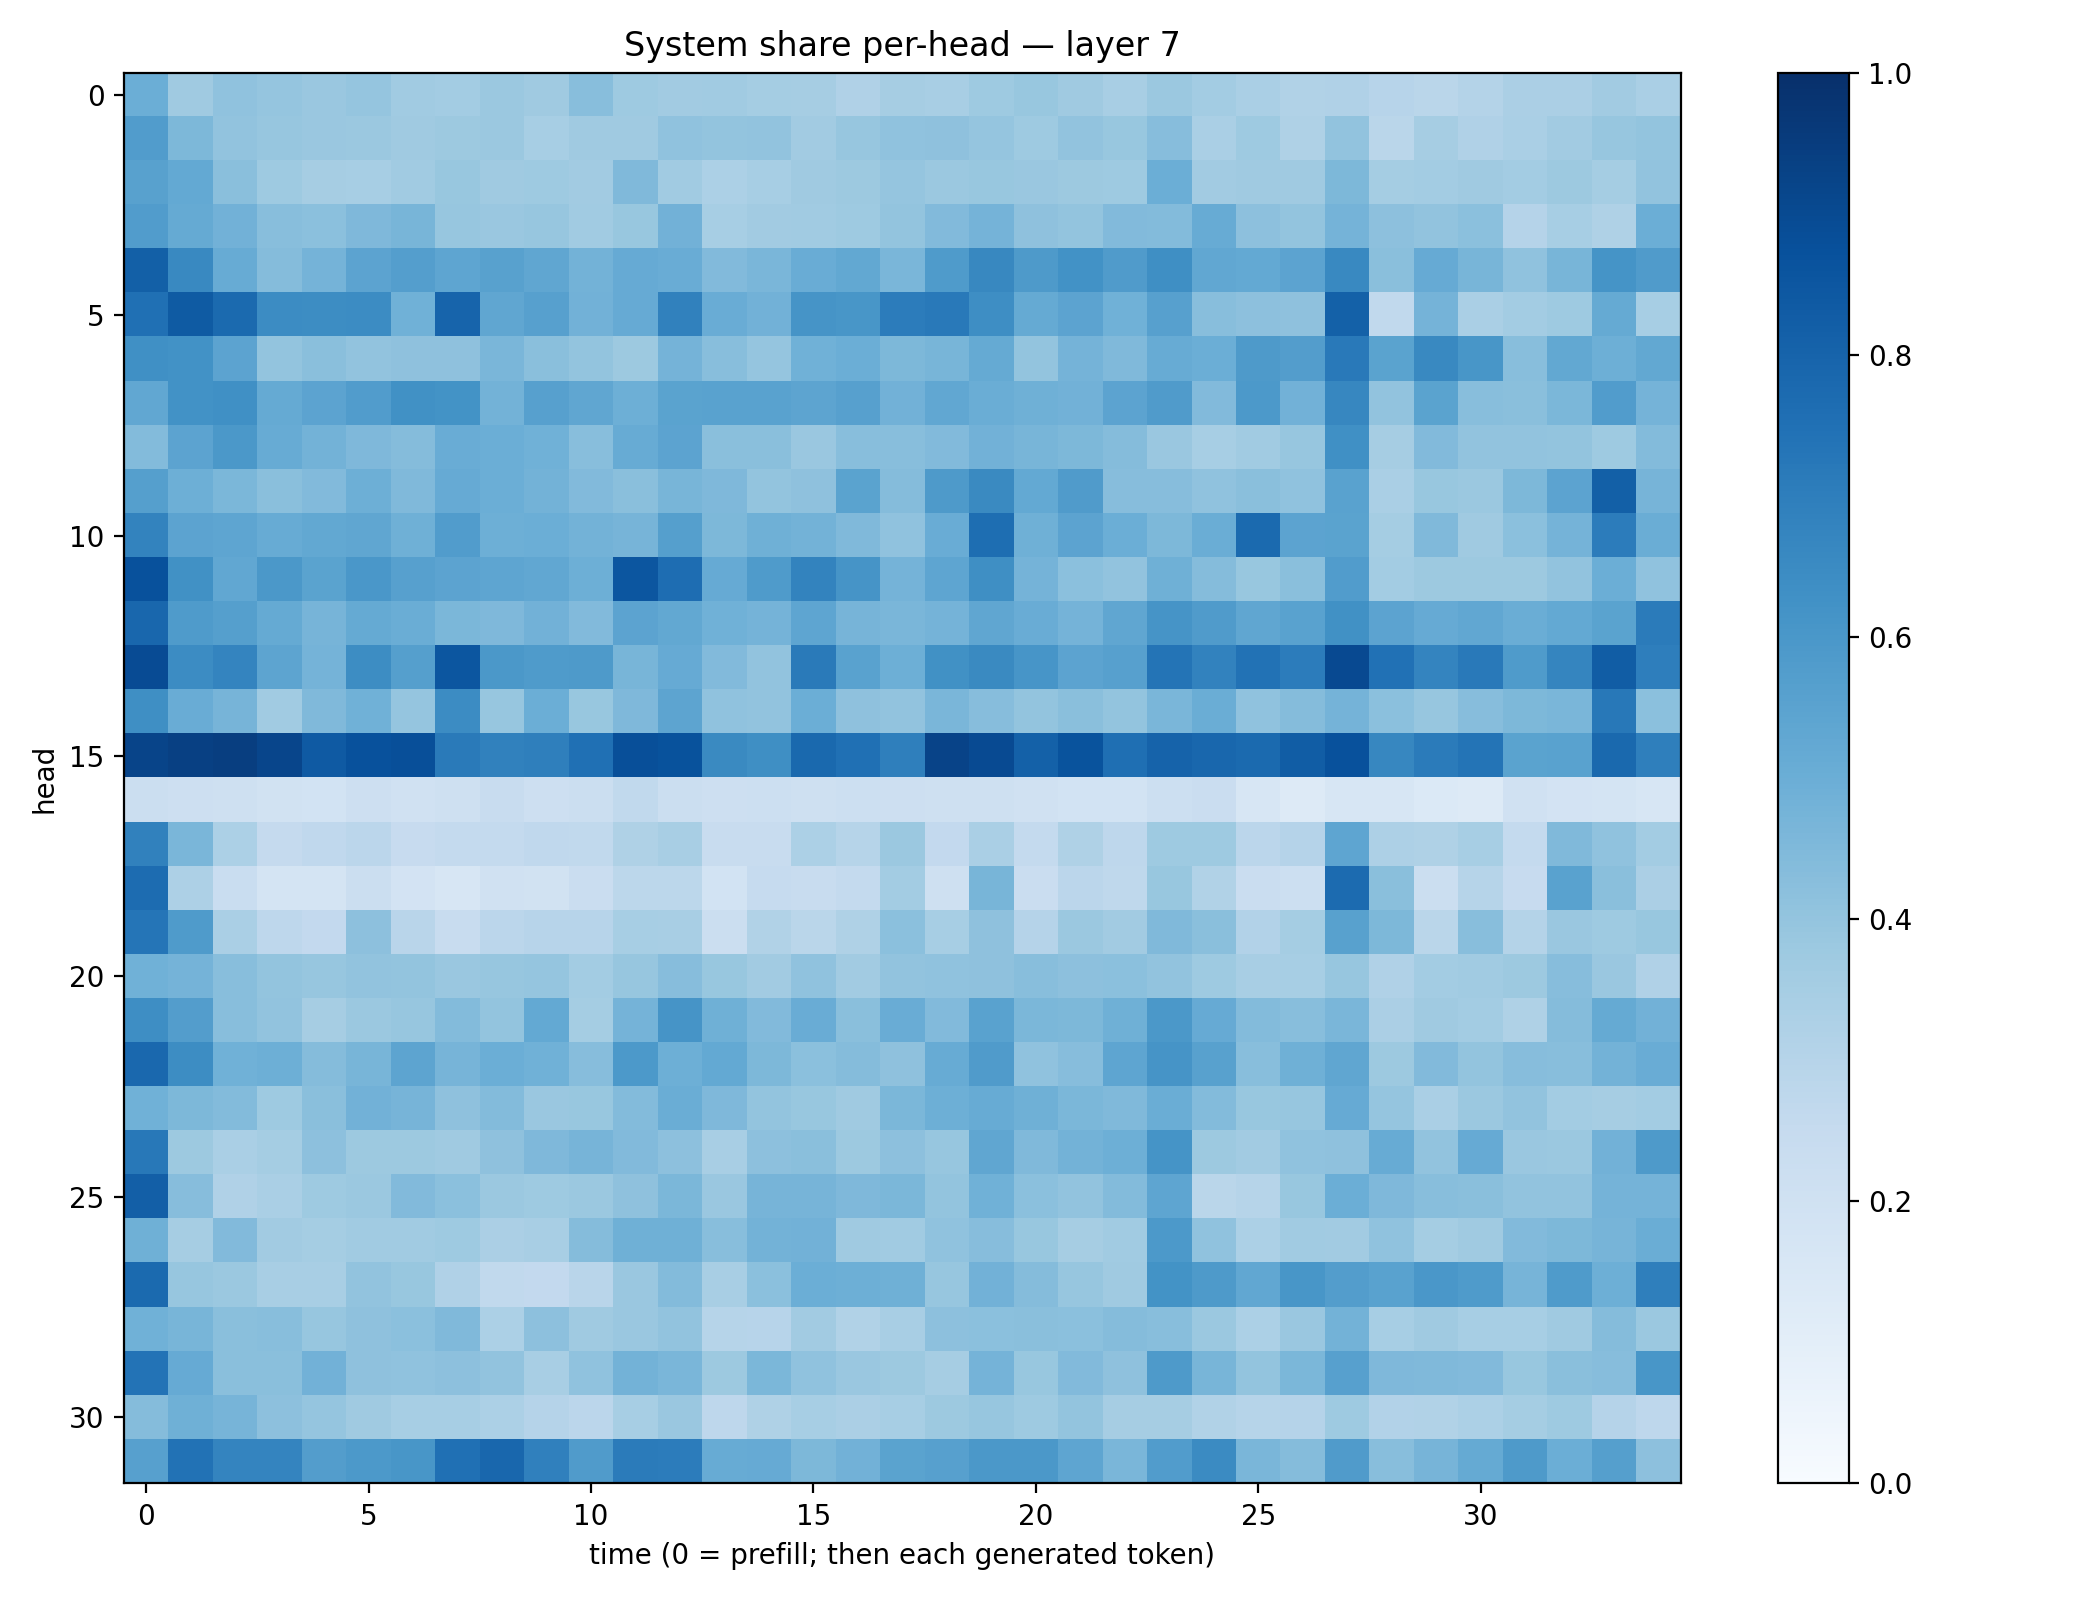

The data file committed next to this chart (first rows):
0.49926892, 0.37082767, 0.4073641, 0.39495718, 0.3839085, 0.39740238, 0.36653194, 0.35568374, 0.38176063, 0.36897558, 0.42859268, 0.3747831, 0.36096585, 0.3638747, 0.35234267, 0.34777033, 0.3170008, 0.348019, 0.34038082, 0.3724659, 0.38689697, 0.36821932, 0.34308872, 0.38031417
0.5757, 0.4567, 0.404, 0.3921, 0.3845, 0.3804, 0.3677, 0.3764, 0.3816, 0.3446, 0.3707, 0.3673, 0.4081, 0.4004, 0.4051, 0.3598, 0.3912, 0.4069, 0.4108, 0.3956, 0.3749, 0.4028, 0.3905, 0.4325
0.5555, 0.5226, 0.4237, 0.3749, 0.3489, 0.3439, 0.3634, 0.3887, 0.3676, 0.374, 0.3626, 0.4456, 0.3633, 0.3305, 0.3469, 0.3674, 0.3779, 0.3956, 0.3807, 0.3871, 0.3846, 0.3756, 0.3718, 0.4995
0.5768, 0.517, 0.4841, 0.4288, 0.4189, 0.45, 0.4675, 0.3942, 0.3844, 0.3906, 0.3637, 0.3876, 0.4835, 0.3452, 0.361, 0.3645, 0.3735, 0.4001, 0.443, 0.4759, 0.4123, 0.4007, 0.443, 0.4409
0.8154, 0.6583, 0.5111, 0.4351, 0.4748, 0.5462, 0.5682, 0.537, 0.5579, 0.5341, 0.4768, 0.5131, 0.5058, 0.4451, 0.463, 0.5057, 0.525, 0.4624, 0.5856, 0.6627, 0.5888, 0.6248, 0.5819, 0.6364
0.7518, 0.8343, 0.7753, 0.6457, 0.6417, 0.6463, 0.4846, 0.7992, 0.5346, 0.5587, 0.4807, 0.512, 0.686, 0.5059, 0.4829, 0.6123, 0.6025, 0.7032, 0.7157, 0.6388, 0.5158, 0.5462, 0.4876, 0.5601
0.6316, 0.6227, 0.544, 0.3997, 0.4241, 0.4026, 0.4136, 0.4105, 0.4642, 0.4225, 0.4003, 0.3776, 0.4733, 0.4278, 0.3977, 0.4869, 0.4988, 0.4539, 0.468, 0.5187, 0.4018, 0.4728, 0.4465, 0.5106
0.5307, 0.6243, 0.6308, 0.5183, 0.5435, 0.5781, 0.6285, 0.6187, 0.4798, 0.5593, 0.5334, 0.4952, 0.5495, 0.5536, 0.5545, 0.5402, 0.5602, 0.4837, 0.5281, 0.503, 0.4912, 0.4842, 0.5437, 0.5818
0.4408, 0.5445, 0.5966, 0.5087, 0.4773, 0.4495, 0.4366, 0.5056, 0.4971, 0.4853, 0.4292, 0.5084, 0.546, 0.4249, 0.4223, 0.3838, 0.4281, 0.4273, 0.4436, 0.4805, 0.4661, 0.4566, 0.4356, 0.3845
0.5626, 0.494, 0.4577, 0.4255, 0.4434, 0.4942, 0.4486, 0.5126, 0.4973, 0.4781, 0.442, 0.4257, 0.4682, 0.4527, 0.3999, 0.4106, 0.5499, 0.4355, 0.5898, 0.6537, 0.5207, 0.5785, 0.4322, 0.4314
0.6794, 0.5431, 0.5363, 0.5109, 0.5261, 0.532, 0.4909, 0.5745, 0.4955, 0.4994, 0.4796, 0.4719, 0.5653, 0.4534, 0.4891, 0.4768, 0.4474, 0.4069, 0.5075, 0.7585, 0.4884, 0.5436, 0.4982, 0.4544
0.8718, 0.6281, 0.528, 0.5951, 0.5502, 0.6003, 0.5608, 0.5432, 0.5377, 0.5308, 0.4956, 0.855, 0.7637, 0.5147, 0.5859, 0.6779, 0.6129, 0.4736, 0.5352, 0.6352, 0.4727, 0.4203, 0.4031, 0.4885
0.7855, 0.5829, 0.563, 0.5182, 0.4726, 0.5172, 0.5022, 0.4605, 0.4501, 0.4807, 0.444, 0.545, 0.5266, 0.4846, 0.4751, 0.5385, 0.4691, 0.4626, 0.4729, 0.5329, 0.5055, 0.4746, 0.5315, 0.6128
0.8932, 0.6472, 0.6719, 0.5417, 0.4742, 0.6438, 0.5651, 0.8547, 0.595, 0.5835, 0.5871, 0.4685, 0.5129, 0.4425, 0.4058, 0.7132, 0.5513, 0.4956, 0.6259, 0.6554, 0.6056, 0.5442, 0.559, 0.7368
0.6335, 0.5061, 0.4723, 0.3642, 0.4475, 0.4863, 0.3981, 0.6446, 0.3918, 0.4989, 0.3884, 0.4517, 0.5416, 0.4075, 0.4036, 0.4979, 0.414, 0.4052, 0.4622, 0.4323, 0.4014, 0.4241, 0.4011, 0.4617
0.9181, 0.9351, 0.9429, 0.9142, 0.8369, 0.873, 0.8823, 0.7143, 0.684, 0.6932, 0.7535, 0.8824, 0.8704, 0.653, 0.6343, 0.7783, 0.7505, 0.6922, 0.9232, 0.8981, 0.8112, 0.867, 0.7577, 0.8008
0.2193, 0.2145, 0.2068, 0.1938, 0.1858, 0.2116, 0.1963, 0.2076, 0.2369, 0.2137, 0.2262, 0.2629, 0.2234, 0.2125, 0.2163, 0.2042, 0.2183, 0.2146, 0.2102, 0.2077, 0.196, 0.1837, 0.1848, 0.215
0.686, 0.4648, 0.3286, 0.2537, 0.2675, 0.2838, 0.2442, 0.2543, 0.2577, 0.2659, 0.2643, 0.3214, 0.3432, 0.2369, 0.2358, 0.3296, 0.2995, 0.38, 0.2593, 0.3378, 0.254, 0.3208, 0.275, 0.3741
0.7667, 0.3265, 0.2316, 0.178, 0.1795, 0.2238, 0.1816, 0.1616, 0.1966, 0.1947, 0.2301, 0.2802, 0.28, 0.187, 0.2481, 0.2406, 0.2563, 0.3575, 0.2038, 0.4672, 0.2304, 0.2826, 0.2723, 0.3872
0.7317, 0.5821, 0.3388, 0.2757, 0.2607, 0.4143, 0.2919, 0.2352, 0.2847, 0.2933, 0.294, 0.3439, 0.3428, 0.2228, 0.3138, 0.2874, 0.3227, 0.4195, 0.3444, 0.4135, 0.3028, 0.3823, 0.3603, 0.4467
0.4851, 0.4758, 0.4266, 0.3999, 0.3944, 0.4026, 0.4021, 0.3849, 0.3909, 0.3954, 0.3575, 0.3923, 0.4325, 0.3876, 0.3633, 0.4069, 0.3619, 0.4046, 0.408, 0.4105, 0.426, 0.4143, 0.4181, 0.405
0.6386, 0.5736, 0.4272, 0.4036, 0.3481, 0.3818, 0.3935, 0.4385, 0.3997, 0.5229, 0.3551, 0.4731, 0.611, 0.49, 0.4448, 0.5074, 0.4244, 0.5057, 0.4452, 0.5518, 0.4596, 0.454, 0.4885, 0.5941
0.7826, 0.6426, 0.4861, 0.494, 0.437, 0.4687, 0.541, 0.4719, 0.4967, 0.4846, 0.4299, 0.5919, 0.4953, 0.522, 0.4538, 0.4188, 0.4366, 0.4116, 0.5089, 0.579, 0.4083, 0.4329, 0.5387, 0.6098
0.4867, 0.4549, 0.4387, 0.3747, 0.4243, 0.4821, 0.4716, 0.4129, 0.44, 0.3865, 0.3889, 0.4377, 0.5022, 0.451, 0.4009, 0.3888, 0.3688, 0.4579, 0.4934, 0.5082, 0.4893, 0.4584, 0.4484, 0.5025
0.7192, 0.3764, 0.3362, 0.3532, 0.417, 0.3773, 0.375, 0.3698, 0.4134, 0.45, 0.4701, 0.4427, 0.4177, 0.3403, 0.4175, 0.4253, 0.3756, 0.415, 0.3917, 0.5332, 0.4492, 0.4788, 0.4927, 0.6149
0.8189, 0.4316, 0.3195, 0.3385, 0.3722, 0.3815, 0.4451, 0.418, 0.382, 0.3746, 0.3794, 0.4133, 0.459, 0.3841, 0.4714, 0.4695, 0.4497, 0.4573, 0.4007, 0.4847, 0.4208, 0.4062, 0.4405, 0.5379
0.4912, 0.3487, 0.4426, 0.3601, 0.3533, 0.3634, 0.364, 0.3742, 0.3336, 0.3431, 0.4366, 0.4891, 0.4911, 0.4273, 0.4772, 0.4821, 0.3711, 0.3648, 0.4087, 0.4313, 0.3883, 0.3495, 0.3665, 0.5903
0.776, 0.3927, 0.3798, 0.3405, 0.3427, 0.4047, 0.3881, 0.3202, 0.2641, 0.2602, 0.2901, 0.3864, 0.4391, 0.3422, 0.4189, 0.4972, 0.4928, 0.4891, 0.3922, 0.483, 0.4339, 0.3915, 0.3679, 0.6192
0.4878, 0.4686, 0.4253, 0.4294, 0.3914, 0.4111, 0.4208, 0.448, 0.3309, 0.4156, 0.3693, 0.385, 0.404, 0.3004, 0.293, 0.3614, 0.3125, 0.3404, 0.4142, 0.4195, 0.4239, 0.4182, 0.4354, 0.4284
0.7401, 0.5133, 0.4248, 0.4228, 0.4819, 0.4105, 0.4073, 0.4147, 0.4043, 0.3418, 0.4066, 0.4801, 0.4629, 0.3777, 0.4602, 0.4069, 0.3842, 0.3782, 0.3481, 0.4742, 0.3877, 0.4418, 0.4135, 0.5878
0.4372, 0.49, 0.4701, 0.4145, 0.3967, 0.3696, 0.3474, 0.3471, 0.332, 0.3026, 0.2817, 0.347, 0.3843, 0.2751, 0.3212, 0.3439, 0.3322, 0.3463, 0.3753, 0.393, 0.374, 0.4007, 0.3502, 0.348
0.5587, 0.7439, 0.6723, 0.6737, 0.5704, 0.5913, 0.6027, 0.7501, 0.7881, 0.6903, 0.5802, 0.7102, 0.707, 0.5105, 0.5122, 0.4555, 0.4843, 0.5469, 0.5607, 0.5952, 0.5952, 0.5353, 0.4613, 0.5761
